Run: headless pygame with SDL's dummy video driver; simulated clock (each Clock.tick advances the game by its frame time, no real sleeping); random seed 0; keys injected as events and as key.get_pressed() state; no mouse input.
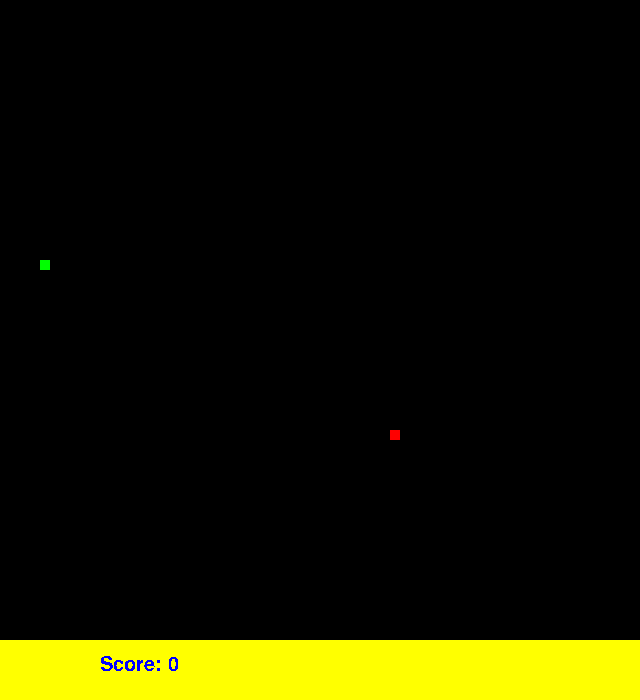
Frame 1 of 4 · flips 1–60 · no input
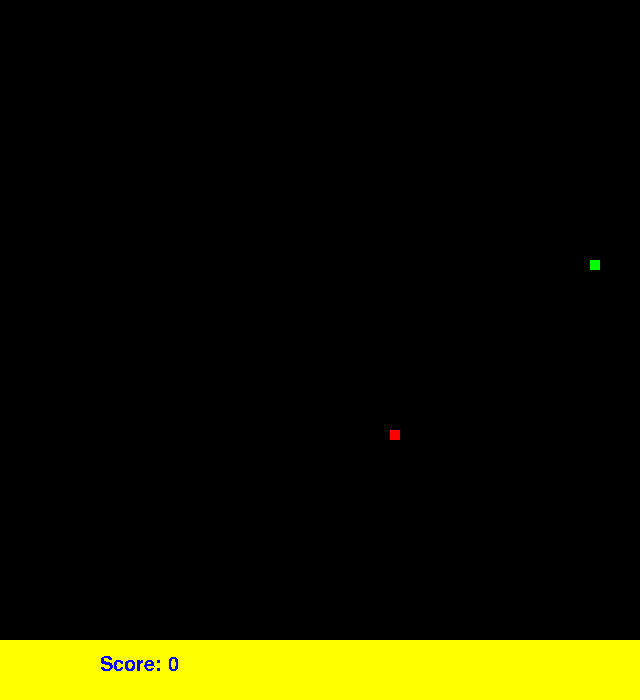
Frame 2 of 4 · flips 61–180 · tapped SPACE, RETURN · held RIGHT (→), D
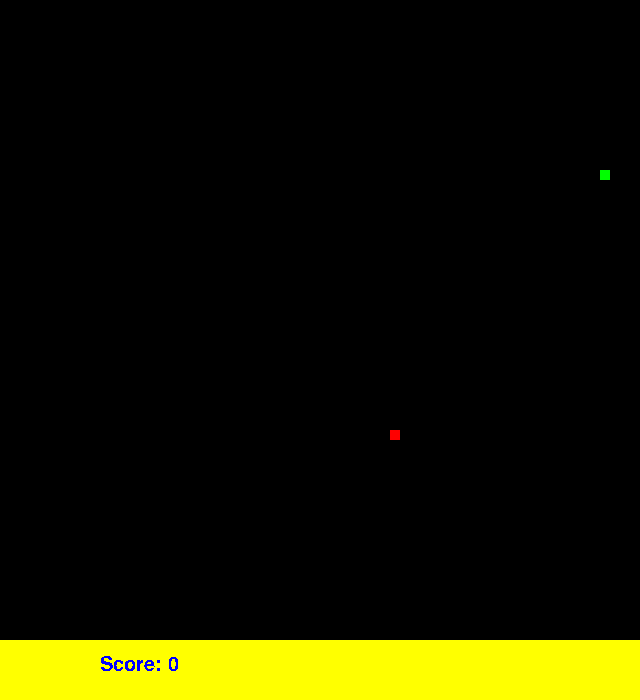
Frame 3 of 4 · flips 181–300 · held DOWN (↓), S
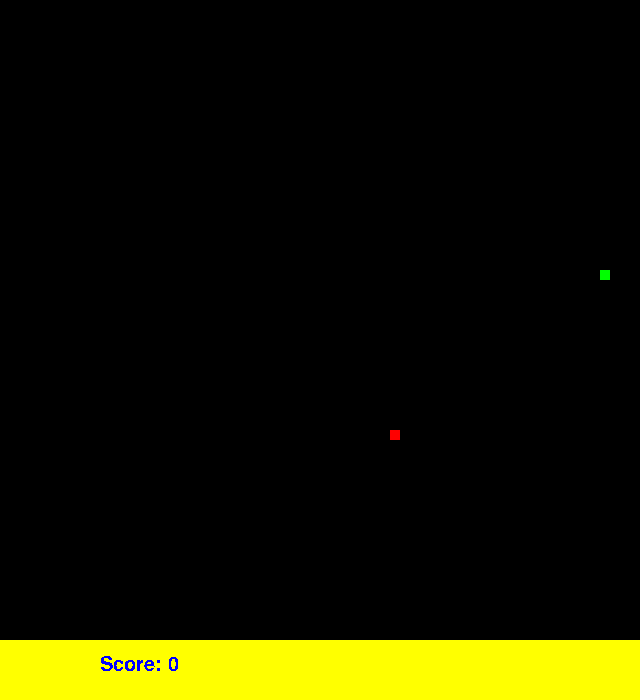
Frame 4 of 4 · flips 301–420 · held LEFT (←), A, UP (↑), W

The pygame program that drew these frames:

import pygame
from pygame.locals import *
pygame.init()
import random
clock = pygame.time.Clock()

#colors
white = ((255,255,255))
blue = ((0,0,255))
green = ((0,255,0))
red = ((255,0,0))
black = ((0,0,0))
orange = ((255,100,10))
yellow = ((255,255,0))
blue_green = ((0,255,170))
marroon = ((115,0,0))
lime = ((180,255,100))
pink = ((255,100,180))
purple = ((240,0,255))
gray = ((127,127,127))
magenta = ((255,0,230))
brown = ((100,40,0))
forest_green = ((0,50,0))
navy_blue = ((0,0,100))
rust = ((210,150,75))
dandilion_yellow = ((255,200,0))
highlighter = ((255,255,100))
sky_blue = ((0,255,255))
light_gray = ((200,200,200))
dark_gray = ((50,50,50))
tan = ((230,220,170))
coffee_brown =((200,190,140))
moon_glow = ((235,245,255))

#functions
def text_one(msg_one, x_one, y_one):
    fontobj_one = pygame.font.SysFont("freesans",100)
    msgobj_one = fontobj_one.render(msg_one, False,purple)
    screen.blit(msgobj_one,(x_one,y_one))
    
def text_two(msg_one, x_one, y_one):
    fontobj_one = pygame.font.SysFont("freesans",30)
    msgobj_one = fontobj_one.render(msg_one, False,blue)
    screen.blit(msgobj_one,(x_one,y_one))

#variables
screen = pygame.display.set_mode((640,700))
pygame.display.set_caption("Snake!")
foodx = (random.randint(0, 640)//10)*10
foody = (random.randint(0, 640)//10)*10
snakex = (random.randint(0, 640)//10)*10
snakey = (random.randint(0, 640)//10)*10
direction = None
snakelist = []
snakerect = pygame.draw.rect(screen, (green), (snakex, snakey, 10, 10), 0)
speed = 10
gameover = False
score = 0

snakelist.append([snakex, snakey])
while True:
    #drawing
    screen.fill(black)
    foodrect = pygame.draw.rect(screen, (red), (foodx, foody, 10, 10), 0)
    scorerect = pygame.draw.rect(screen, (yellow), (0, 640, 640, 60), 0)
    text_two("Score: " + str(score), 100, 655)
    for segment in snakelist:
        snakerect = pygame.draw.rect(screen, green, segment+[10,10])
    
    for event in pygame.event.get():
        if event.type == QUIT:
            pygame.quit()
            exit()
        
        #movement
        elif event.type == pygame.KEYDOWN:
            if event.key == pygame.K_DOWN:
                if direction != "up":
                    direction = "down"
            if event.key == pygame.K_UP:
                if direction != "down":
                    direction = "up"
            if event.key == pygame.K_LEFT:
                if direction != "right":
                    direction = "left"
            if event.key == pygame.K_RIGHT:
                if direction != "left":
                    direction = "right"
    if direction == "down":
        snakey = snakey + 10
    elif direction == "up":
        snakey = snakey - 10
    elif direction == "left":
        snakex = snakex - 10
    elif direction == "right":
        snakex = snakex + 10
    
    #wall collision
    if snakex >= 640:
        snakex = 0
    elif snakex <=0:
        snakex = 640
    if snakey >= 640:
        snakey = 0
    elif snakey <=0:
        snakey = 640
        
    #eat
    if snakerect.colliderect(foodrect):
        foodx = (random.randint(0, 640)//10)*10
        foody = (random.randint(0, 640)//10)*10
        score = score + 1
        if len(snakelist) == 10:
            snakelist = []
            speed = speed + 5
            snakelist.append([snakex, snakey])
        else:
            snakelist.append([snakex, snakey])
        
    #body collision
    if snakelist[0] in snakelist[1:]:
        print("Game Over!")
        gameover = True
        
    #game over
    if gameover == True:
        screen.fill(black)
        text_one("Game Over!", 100, 200)
            
    clock.tick(speed)
    snakelist.insert(0, [snakex, snakey])
    snakelist.pop()
    pygame.display.update()
